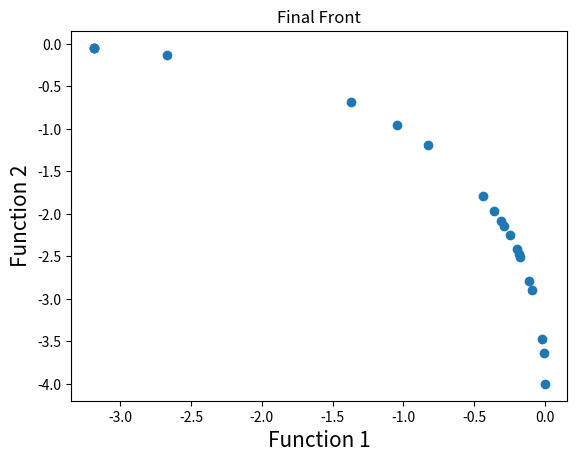
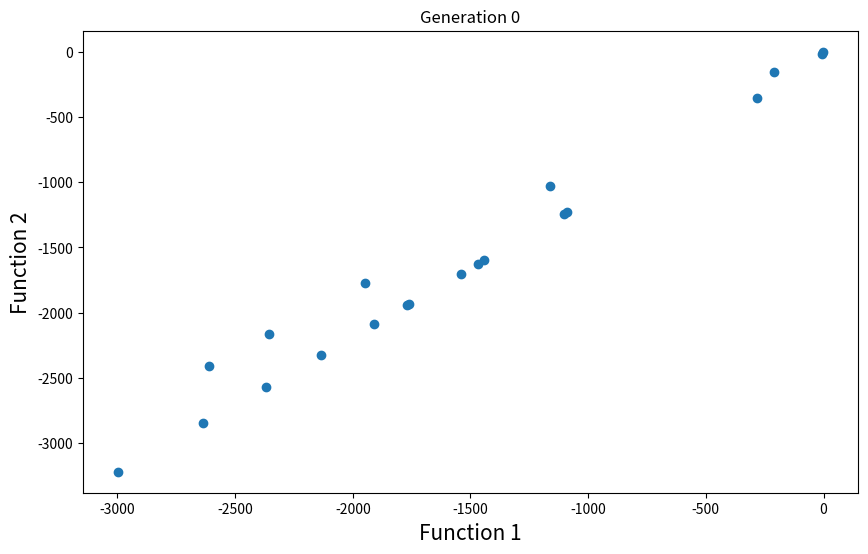
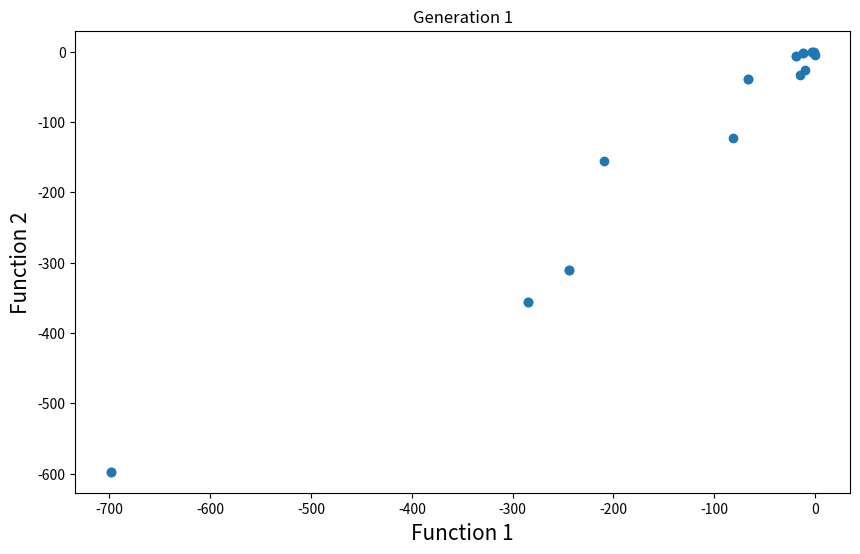
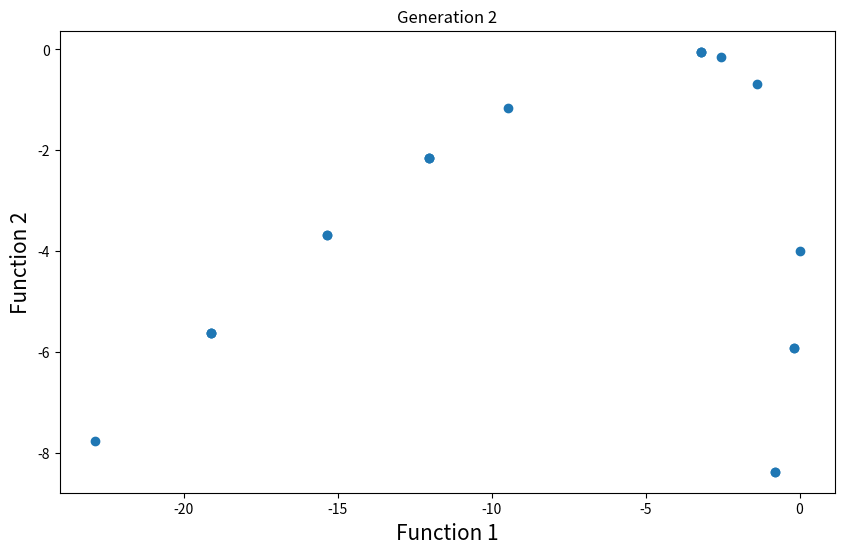
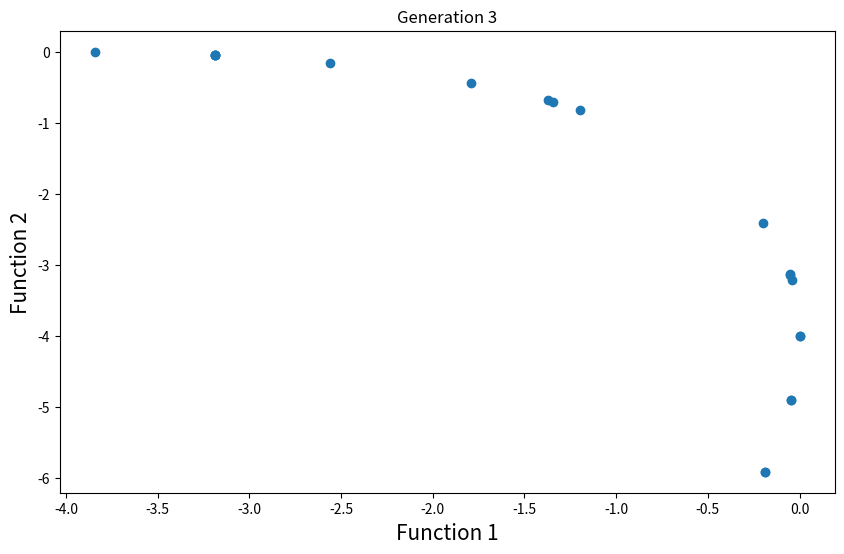
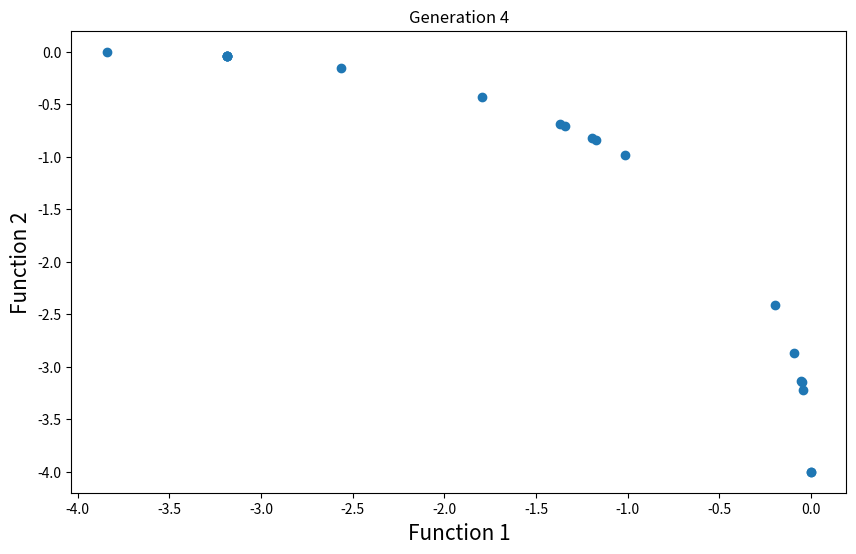
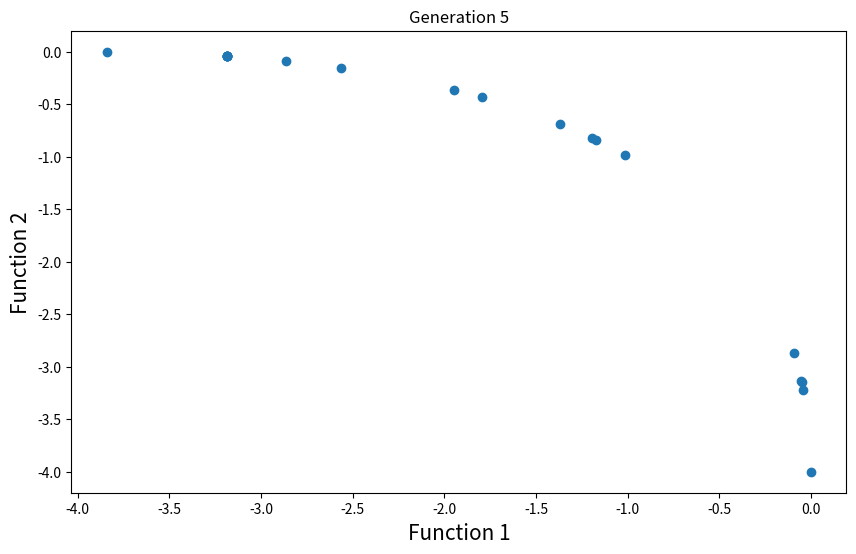
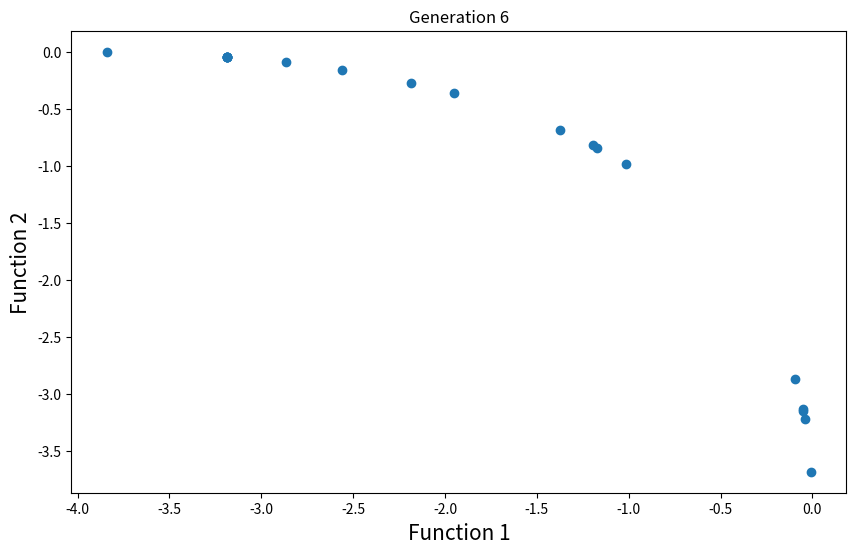
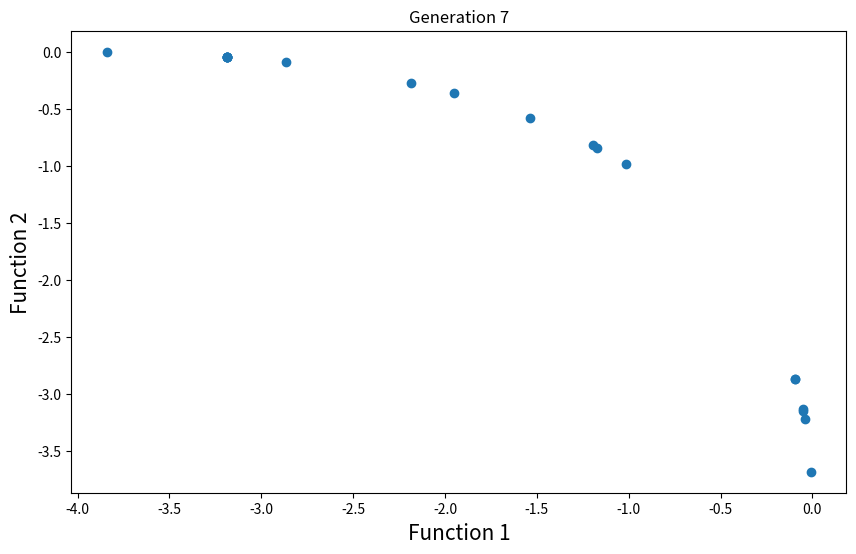
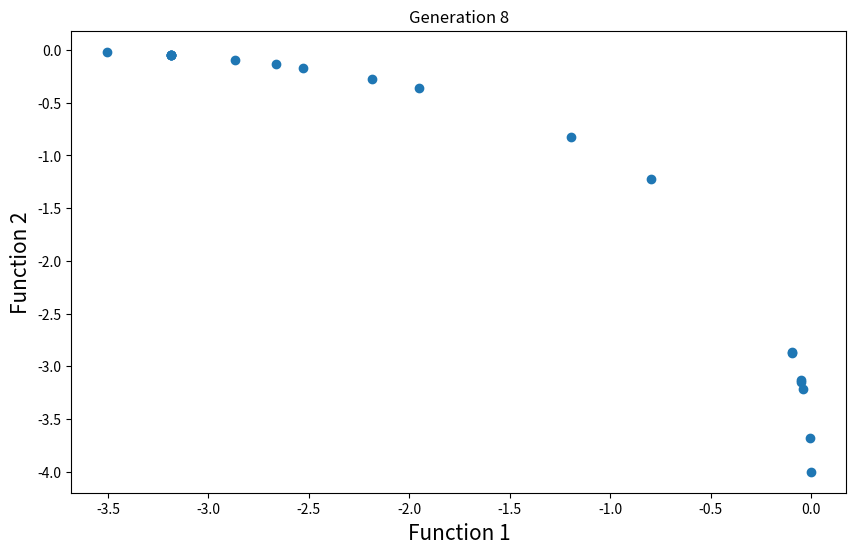
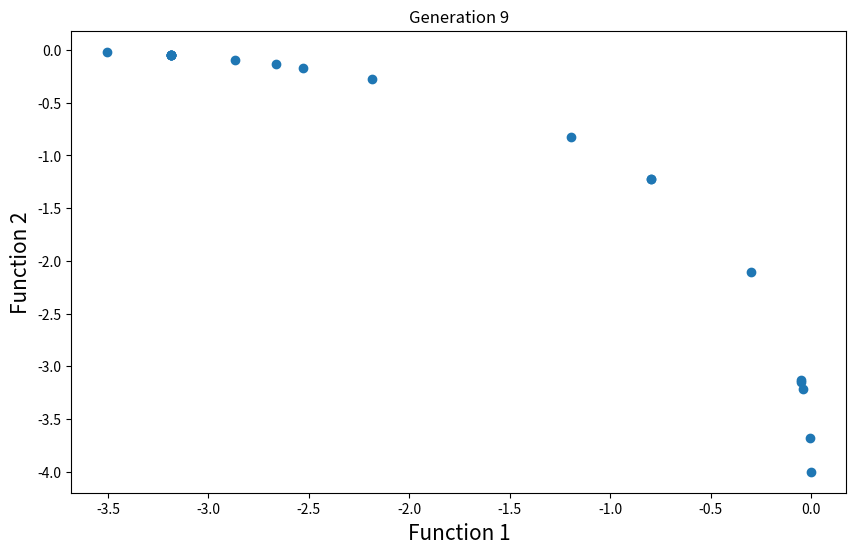
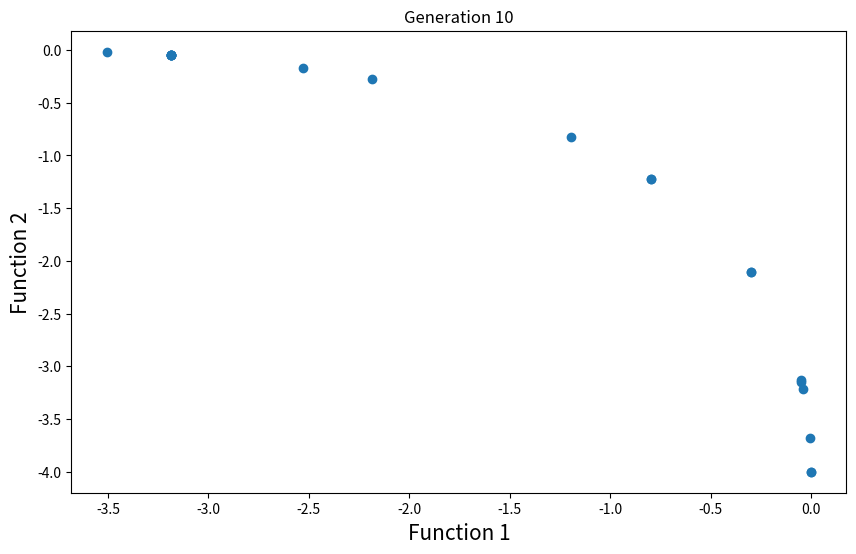
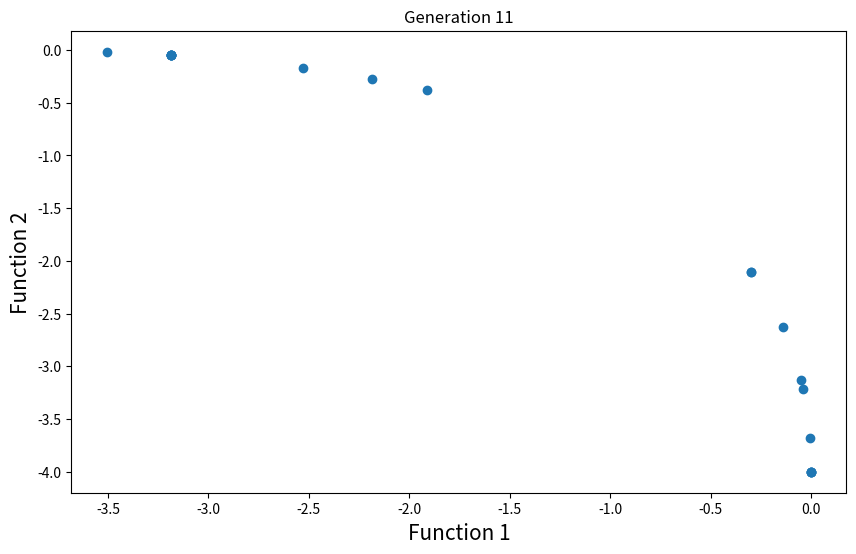
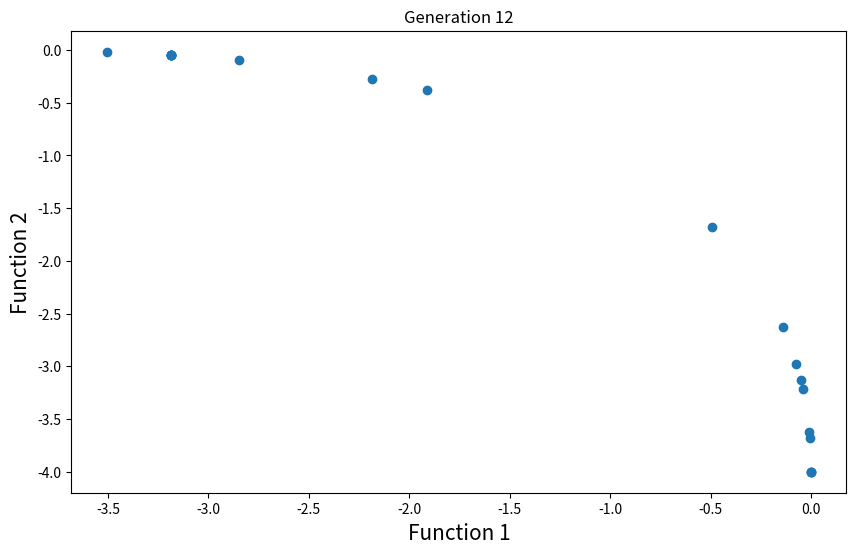
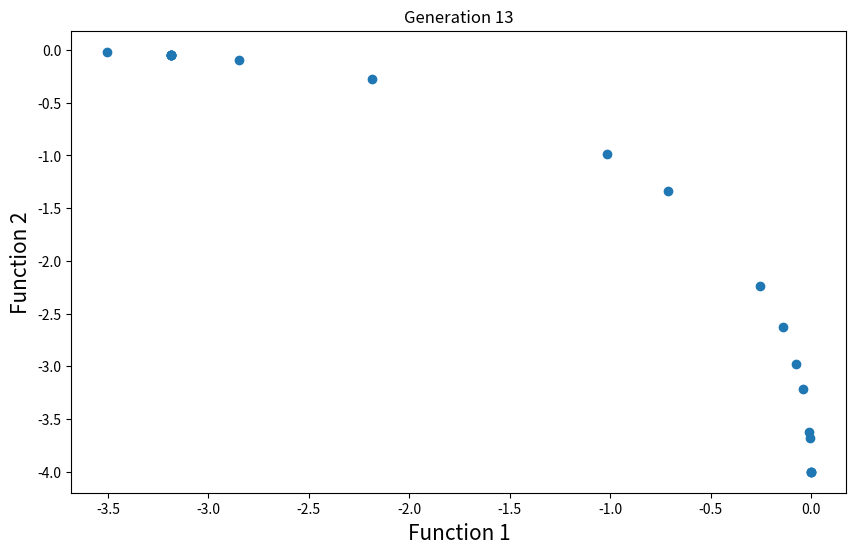
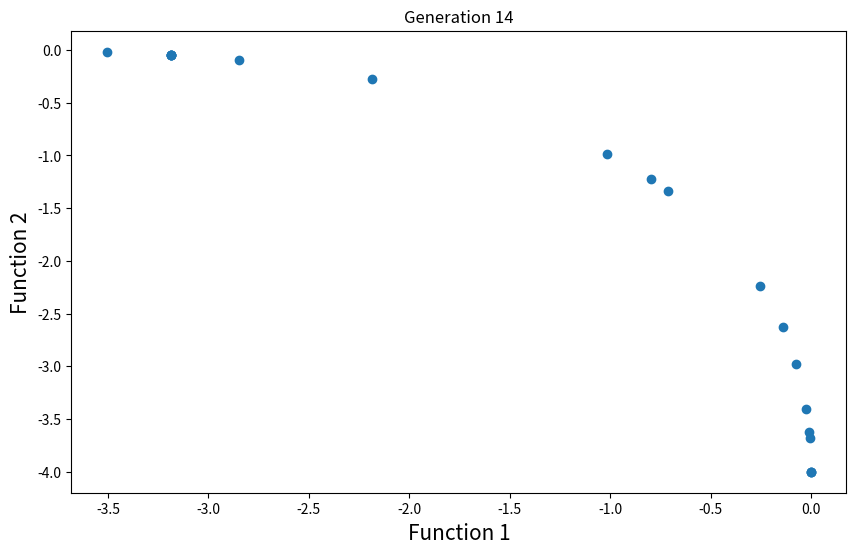

The matplotlib source for these figures, in order:
import math
import random
import matplotlib.pyplot as plt
# First function to optimize
def function1(x):
    return -x**2

# Second function to optimize
def function2(x):
    return -(x-2)**2

# Function to find the index of a value in a list
def index_of(a, list):
    try:
        return list.index(a)
    except ValueError:
        return -1

# Function to sort by values
def sort_by_values(list1, values):
    sorted_list = []
    values_copy = values[:]
    while len(sorted_list) != len(list1):
        min_index = index_of(min(values_copy), values_copy)
        if min_index in list1:
            sorted_list.append(min_index)
        values_copy[min_index] = math.inf
    return sorted_list

# Function to carry out NSGA-II's fast non dominated sort
def fast_non_dominated_sort(values1, values2):
    S = [[] for _ in range(len(values1))]
    front = [[]]
    n = [0 for _ in range(len(values1))]
    rank = [0 for _ in range(len(values1))]

    for p in range(len(values1)):
        S[p] = []
        n[p] = 0
        for q in range(len(values1)):
            if (values1[p] > values1[q] and values2[p] > values2[q]) or \
               (values1[p] >= values1[q] and values2[p] > values2[q]) or \
               (values1[p] > values1[q] and values2[p] >= values2[q]):
                S[p].append(q)
            elif (values1[q] > values1[p] and values2[q] > values2[p]) or \
                 (values1[q] >= values1[p] and values2[q] > values2[p]) or \
                 (values1[q] > values1[p] and values2[q] >= values2[p]):
                n[p] += 1
        if n[p] == 0:
            rank[p] = 0
            if p not in front[0]:
                front[0].append(p)

    i = 0
    while front[i]:
        Q = []
        for p in front[i]:
            for q in S[p]:
                n[q] -= 1
                if n[q] == 0:
                    rank[q] = i + 1
                    if q not in Q:
                        Q.append(q)
        i += 1
        front.append(Q)
    del front[-1]
    return front

# Function to calculate crowding distance
def crowding_distance(values1, values2, front):
    distance = [0 for _ in range(len(front))]
    sorted1 = sort_by_values(front, values1[:])
    sorted2 = sort_by_values(front, values2[:])
    distance[0] = distance[-1] = float('inf')
    for k in range(1, len(front) - 1):
        distance[k] += (values1[sorted1[k + 1]] - values1[sorted1[k - 1]]) / (max(values1) - min(values1))
        distance[k] += (values2[sorted2[k + 1]] - values2[sorted2[k - 1]]) / (max(values2) - min(values2))
    return distance

# Function to carry out the crossover
def crossover(a, b):
    r = random.random()
    if r > 0.5:
        return mutation((a + b) / 2)
    else:
        return mutation((a - b) / 2)

# Function to carry out the mutation operator
def mutation(solution):
    mutation_prob = random.random()
    if mutation_prob < 0.1:
        solution = min_x + (max_x - min_x) * random.random()
    return solution

# Main program starts here
pop_size = 20
max_gen = 50

# Initialization
min_x = -55
max_x = 55
solution = [min_x + (max_x - min_x) * random.random() for _ in range(pop_size)]
gen_no = 0

# Tracking progress for visualization
progress = []

while gen_no < max_gen:
    function1_values = [function1(solution[i]) for i in range(pop_size)]
    function2_values = [function2(solution[i]) for i in range(pop_size)]
    non_dominated_sorted_solution = fast_non_dominated_sort(function1_values[:], function2_values[:])
    print(f"The best front for Generation number {gen_no} is")
    for value in non_dominated_sorted_solution[0]:
        print(round(solution[value], 3), end=" ")
    print("\n")
    
    # Store progress for visualization
    progress.append((function1_values, function2_values))
    
    crowding_distance_values = []
    for i in range(len(non_dominated_sorted_solution)):
        crowding_distance_values.append(crowding_distance(function1_values[:], function2_values[:], non_dominated_sorted_solution[i][:]))
    solution2 = solution[:]
    
    # Generating offsprings
    while len(solution2) != 2 * pop_size:
        a1 = random.randint(0, pop_size - 1)
        b1 = random.randint(0, pop_size - 1)
        solution2.append(crossover(solution[a1], solution[b1]))
    
    function1_values2 = [function1(solution2[i]) for i in range(2 * pop_size)]
    function2_values2 = [function2(solution2[i]) for i in range(2 * pop_size)]
    non_dominated_sorted_solution2 = fast_non_dominated_sort(function1_values2[:], function2_values2[:])
    crowding_distance_values2 = []
    for i in range(len(non_dominated_sorted_solution2)):
        crowding_distance_values2.append(crowding_distance(function1_values2[:], function2_values2[:], non_dominated_sorted_solution2[i][:]))
    
    new_solution = []
    for i in range(len(non_dominated_sorted_solution2)):
        non_dominated_sorted_solution2_1 = [index_of(non_dominated_sorted_solution2[i][j], non_dominated_sorted_solution2[i]) for j in range(len(non_dominated_sorted_solution2[i]))]
        front22 = sort_by_values(non_dominated_sorted_solution2_1[:], crowding_distance_values2[i][:])
        front = [non_dominated_sorted_solution2[i][front22[j]] for j in range(len(non_dominated_sorted_solution2[i]))]
        front.reverse()
        for value in front:
            new_solution.append(value)
            if len(new_solution) == pop_size:
                break
        if len(new_solution) == pop_size:
            break
    solution = [solution2[i] for i in new_solution]
    gen_no += 1

# Let's plot the final front
function1_values = [function1(solution[i]) for i in range(pop_size)]
function2_values = [function2(solution[i]) for i in range(pop_size)]

# Visualize the final front
plt.xlabel('Function 1', fontsize=15)
plt.ylabel('Function 2', fontsize=15)
plt.title('Final Front')
plt.scatter(function1_values, function2_values)
plt.show()

# Visualize the progress over generations
for gen, (f1_vals, f2_vals) in enumerate(progress):
    plt.figure(figsize=(10, 6))
    plt.scatter(f1_vals, f2_vals)
    plt.xlabel('Function 1', fontsize=15)
    plt.ylabel('Function 2', fontsize=15)
    plt.title(f'Generation {gen}')
    plt.show()
